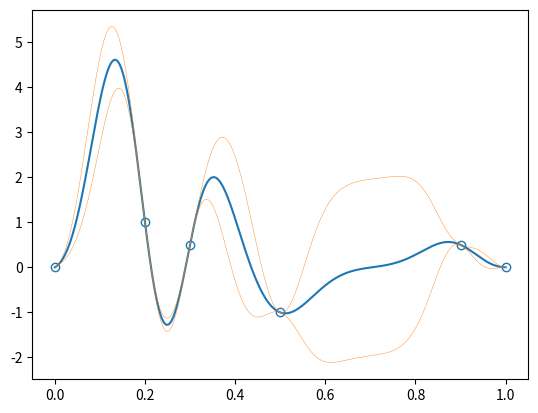

Generate this figure with matplotlib:
import numpy as np
import matplotlib.pyplot as plt

class GP:
    
    def __init__(self,kernelwidth,alpha,x1d=None,y1d=None):
        self.kernelwidth = kernelwidth
        self.alpha = alpha

    def kernel(self,x,y):
        return self.alpha * np.exp(-(x-y)**2 / self.kernelwidth)

    def dkernel(self,x,y):
        dk = -(x-y)
        kernel = self.alpha / self.kernelwidth * np.exp(-(x-y)**2 / self.kernelwidth)
        return dk * kernel

    def ddkernel(self,x,y):
        ddk = 1 - 1 / self.kernelwidth * (x-y)**2
        kernel = self.alpha / self.kernelwidth * np.exp(-(x-y)**2 / self.kernelwidth)
        return ddk * kernel

    def fit(self,x1,y1):
        self.x1 = x1
        self.y1 = y1
        k11 = self.kernel(x1,x1.T)
        self.k11i = np.linalg.inv(k11)
        
    def fit_derivative(self,x1,y1,x1d,y1d): 
        self.x1 = x1
        self.y1 = y1
        self.x1d = x1d
        self.y1d = y1d
        k11 = self.kernel(x1,x1.T)
        k11d = self.dkernel(x1,x1d.T)
        k11dd = self.ddkernel(x1d,x1d.T)
        upper = np.concatenate((k11,k11d),axis=1)
        lower = np.concatenate((k11d.T,k11dd),axis=1)
        k11D = np.concatenate((upper,lower),axis=0)
        k11D += np.diag(np.random.randn(k11D.shape[0]) * 1e-3)
        self.K11Dinv = np.linalg.inv(k11D)

    def predict(self,x2):
        k12 = self.kernel(self.x1,x2.T)
        k22 = self.kernel(x2,x2.T)
        y2 = k12.T @ self.k11i @ self.y1
        cov2 = k22 - k12.T @ self.k11i @ k12
        return y2, cov2

    def predict_derivative(self,x2):
        k12 = self.kernel(x2,self.x1.T)
        k12d = self.dkernel(x2,self.x1d.T)
        k12D = np.concatenate((k12,k12d),axis=1)
        k22 = self.kernel(x2,x2.T)
        y1D = np.concatenate((self.y1,self.y1d),axis=0)

        y2d = k12D @ self.K11Dinv @ y1D
        cov2d = k22 - k12D @ self.K11Dinv @ k12D.T
        return y2d, cov2d

#x1 = np.random.random((7,1)).reshape((-1,1))
#y1 = np.sin(x1) * x1
#y1d = -(np.sin(x1) + x1 * np.cos(x1))
x1 = np.array([0,0.2,0.3,0.5,0.9,1]).reshape((-1,1))
y1 = np.array([0,1,0.5,-1,0.5,0]).reshape((-1,1))
x1d = np.array([0,0.2,1]).reshape((-1,1))
y1d = np.array([3,100,-3]).reshape((-1,1))
#x1d = np.array([0,1]).reshape((-1,1))
#y1d = np.array([-100,100]).reshape((-1,1))

#x1 = np.array([[2, 4, 7, 10, 13]]).reshape((-1, 1))
#y1 = x1*np.sin(x1)
#x1d = np.array([[2, 5, 8, 11, 15]]).reshape((-1, 1))
#y1d = -(np.sin(x1d) + x1d*np.cos(x1d))

x2 = np.linspace(0,1,1000).reshape((-1,1));

kernelwidth = 0.01
alpha = 1
gp = GP(kernelwidth,alpha)
gp.fit_derivative(x1,y1,x1d,y1d)
y2, cov2 = gp.predict_derivative(x2)

plt.plot(x1,y1,'C0o',fillstyle='none')
plt.plot(x2,y2,'C0')
plt.plot(x2, y2[:,0] - 1.96 * np.diag(cov2),c='C1',linewidth=0.3)
plt.plot(x2, y2[:,0] + 1.96 * np.diag(cov2),c='C1',linewidth=0.3)
        
plt.show()
